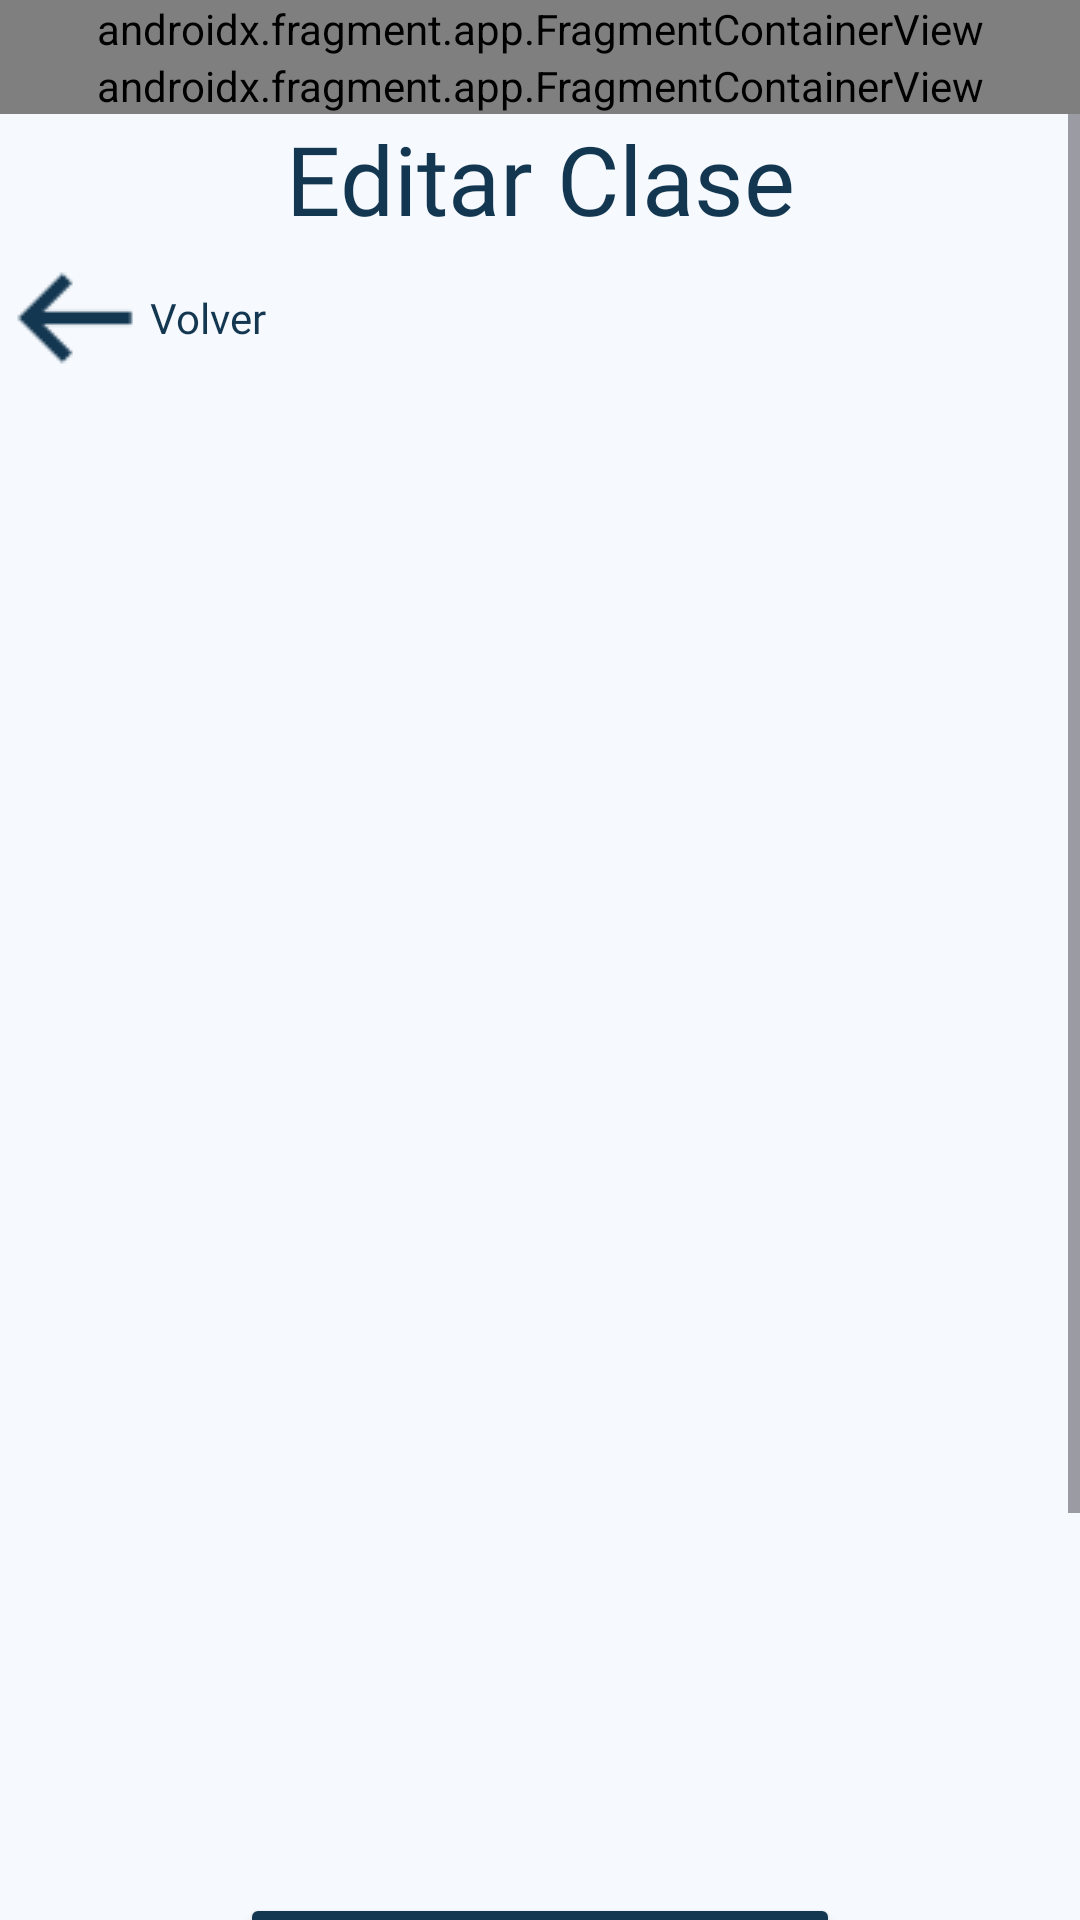

Write the Android layout XML for this screen, with the resource values it uses.
<!-- AndroidManifest.xml: application theme Base.Theme.CronosAPP -->
<!-- res/layout/activity_recicle_vista.xml -->
<?xml version="1.0" encoding="utf-8"?>
<androidx.constraintlayout.widget.ConstraintLayout xmlns:android="http://schemas.android.com/apk/res/android"
    xmlns:app="http://schemas.android.com/apk/res-auto"
    xmlns:tools="http://schemas.android.com/tools"
    android:id="@+id/main"
    android:layout_width="match_parent"
    android:layout_height="match_parent"
    tools:context=".RecicleActivity">

    <androidx.fragment.app.FragmentContainerView
        android:id="@+id/fragmentContainer"
        android:name="com.example.cronosapp.TopFragment"
        android:layout_width="0dp"
        android:layout_height="wrap_content"
        app:layout_constraintEnd_toEndOf="parent"
        app:layout_constraintStart_toStartOf="parent"
        app:layout_constraintTop_toTopOf="parent" />

    <androidx.fragment.app.FragmentContainerView
        android:id="@+id/fragmentContainer2"
        android:name="com.example.cronosapp.TeacherFragment"
        android:layout_width="0dp"
        android:layout_height="wrap_content"
        app:layout_constraintEnd_toEndOf="parent"
        app:layout_constraintStart_toStartOf="parent"
        app:layout_constraintTop_toBottomOf="@id/fragmentContainer" />

    <ScrollView
        android:layout_width="0dp"
        android:layout_height="0dp"
        app:layout_constraintBottom_toBottomOf="parent"
        app:layout_constraintEnd_toEndOf="parent"
        app:layout_constraintStart_toStartOf="parent"
        app:layout_constraintTop_toBottomOf="@id/fragmentContainer2">

        <LinearLayout
            android:layout_width="match_parent"
            android:layout_height="match_parent"
            android:orientation="vertical"
            tools:context=".RecicleActivity">

            <TextView
                android:id="@+id/textProfile"
                android:layout_width="match_parent"
                android:layout_height="wrap_content"
                android:fontFamily="@font/interextrabold"
                android:gravity="center"
                android:text="Editar Clase"
                android:textColor="#143751"
                android:textSize="32sp" />

            <LinearLayout
                android:layout_width="wrap_content"
                android:layout_height="wrap_content"
                android:gravity="center"
                android:orientation="horizontal">

                <ImageButton
                    android:id="@+id/imgButtonBack"
                    android:layout_width="wrap_content"
                    android:layout_height="wrap_content"
                    android:background="@android:color/transparent"
                    app:srcCompat="@drawable/iconarrowleft"
                    app:tint="#143751" />

                <TextView
                    android:id="@+id/textBack"
                    android:layout_width="wrap_content"
                    android:layout_height="wrap_content"
                    android:fontFamily="@font/interregular"
                    android:text="@string/volver"
                    android:textColor="#143751" />
            </LinearLayout>

            <androidx.recyclerview.widget.RecyclerView
                android:id="@+id/rv_lista_edit"
                android:layout_width="match_parent"
                android:layout_height="400dp"
                android:layout_marginTop="50dp"
                tools:listitem="@layout/item_student_edit" />

            <Button
                android:id="@+id/button"
                android:layout_width="match_parent"
                android:layout_height="wrap_content"
                android:layout_marginStart="80dp"
                android:layout_marginTop="50dp"
                android:layout_marginEnd="80dp"
                android:backgroundTint="#143751"
                android:text="Eliminar alumnos" />

            <Button
                android:id="@+id/buttonModifyAlumno"
                android:layout_width="match_parent"
                android:layout_height="wrap_content"
                android:layout_marginStart="80dp"
                android:layout_marginTop="20dp"
                android:layout_marginEnd="80dp"
                android:backgroundTint="#143751"
                android:text="Modificar alumno"
                android:textColor="#FFFFFF" />

            <Button
                android:id="@+id/buttonAddAlumno"
                android:layout_width="match_parent"
                android:layout_height="wrap_content"
                android:layout_marginStart="80dp"
                android:layout_marginTop="20dp"
                android:layout_marginEnd="80dp"
                android:backgroundTint="#143751"
                android:onClick="abrirMenuAnadir"
                android:text="Añadir alumno"
                android:textColor="#FFFFFF" />

        </LinearLayout>
    </ScrollView>
</androidx.constraintlayout.widget.ConstraintLayout>
<!-- res/layout/item_student_edit.xml (included above) -->
<?xml version="1.0" encoding="utf-8"?>
<androidx.cardview.widget.CardView xmlns:android="http://schemas.android.com/apk/res/android"
    xmlns:app="http://schemas.android.com/apk/res-auto"
    xmlns:tools="http://schemas.android.com/tools"
    android:layout_marginHorizontal="10dp"
    android:layout_marginVertical="8dp"
    android:backgroundTint="#EBF3FF"
    android:layout_width="match_parent"
    android:layout_height="wrap_content"
    tools:context=".RecicleActivity">

    <LinearLayout
        android:layout_width="match_parent"
        android:layout_height="wrap_content"
        android:orientation="horizontal"
        android:padding="16dp">

        <TextView
            android:id="@+id/textAlumn"
            android:layout_width="wrap_content"
            android:layout_height="wrap_content"
            android:fontFamily="@font/interregular"
            android:textColor="#143751"
            android:layout_weight="1"
            tools:text="Anna V." />

    </LinearLayout>

</androidx.cardview.widget.CardView>
<!-- resources referenced by this layout -->
<resources>
  <string name="volver">Volver</string>
  <color name="md_theme_primary">#1E6586</color>
  <color name="md_theme_onPrimary">#FFFFFF</color>
  <color name="md_theme_primaryContainer">#C5E7FF</color>
  <color name="md_theme_onPrimaryContainer">#001E2D</color>
  <color name="md_theme_secondary">#4E616D</color>
  <color name="md_theme_onSecondary">#FFFFFF</color>
  <color name="md_theme_secondaryContainer">#D2E5F4</color>
  <color name="md_theme_onSecondaryContainer">#0A1E28</color>
  <color name="md_theme_tertiary">#615A7C</color>
  <color name="md_theme_onTertiary">#FFFFFF</color>
  <color name="md_theme_tertiaryContainer">#E7DEFF</color>
  <color name="md_theme_onTertiaryContainer">#1D1735</color>
  <color name="md_theme_error">#BA1A1A</color>
  <color name="md_theme_onError">#FFFFFF</color>
  <color name="md_theme_errorContainer">#FFDAD6</color>
  <color name="md_theme_onErrorContainer">#410002</color>
  <color name="md_theme_background">#F6FAFE</color>
  <color name="md_theme_onBackground">#181C1F</color>
  <color name="md_theme_surface">#F6FAFE</color>
  <color name="md_theme_onSurface">#181C1F</color>
  <color name="md_theme_surfaceVariant">#DDE3EA</color>
  <color name="md_theme_onSurfaceVariant">#41484D</color>
  <color name="md_theme_outline">#71787E</color>
  <color name="md_theme_outlineVariant">#C1C7CE</color>
  <color name="md_theme_inverseSurface">#2C3134</color>
  <color name="md_theme_inverseOnSurface">#EDF1F5</color>
  <color name="md_theme_inversePrimary">#91CEF4</color>
  <color name="md_theme_primaryFixed">#C5E7FF</color>
  <color name="md_theme_onPrimaryFixed">#FFFFFF</color>
  <color name="md_theme_primaryFixedDim">#91CEF4</color>
  <color name="md_theme_onPrimaryFixedVariant">#004C6A</color>
  <color name="md_theme_secondaryFixed">#D2E5F4</color>
  <color name="md_theme_onSecondaryFixed">#0A1E28</color>
  <color name="md_theme_secondaryFixedDim">#B6C9D8</color>
  <color name="md_theme_onSecondaryFixedVariant">#374955</color>
  <color name="md_theme_tertiaryFixed">#E7DEFF</color>
  <color name="md_theme_onTertiaryFixed">#1D1735</color>
  <color name="md_theme_tertiaryFixedDim">#CBC1E9</color>
  <color name="md_theme_onTertiaryFixedVariant">#494263</color>
  <color name="md_theme_surfaceDim">#D7DADF</color>
  <color name="md_theme_surfaceBright">#F6FAFE</color>
  <color name="md_theme_surfaceContainerLowest">#FFFFFF</color>
  <color name="md_theme_surfaceContainerLow">#F0F4F8</color>
  <color name="md_theme_surfaceContainer">#EBEEF3</color>
  <color name="md_theme_surfaceContainerHigh">#E5E8ED</color>
  <color name="md_theme_surfaceContainerHighest">#DFE3E7</color>
</resources>
